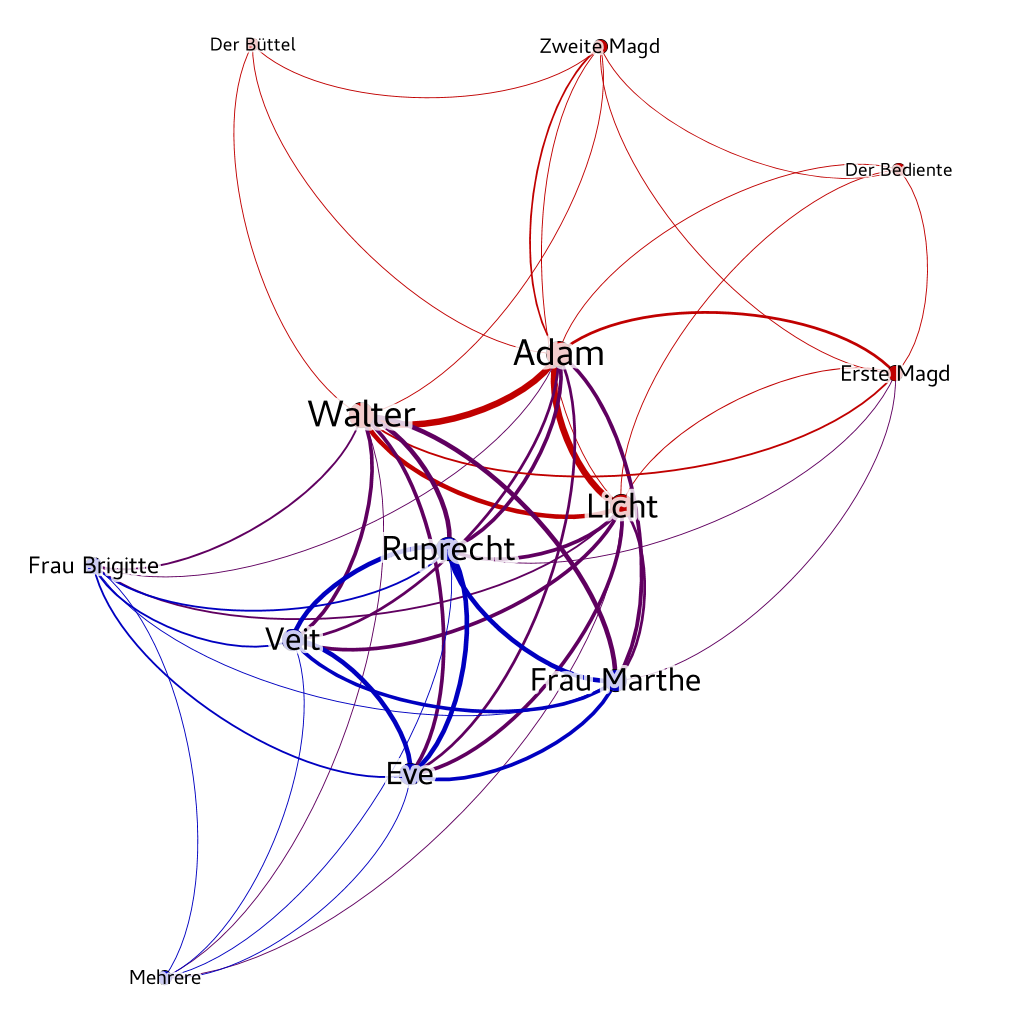

The table this chart was drawn from, first rows:
Source, Type, Target, Weight
licht, Undirected, adam, 7
licht, Undirected, der_bediente, 1
licht, Undirected, erste_magd, 1
licht, Undirected, zweite_magd, 1
licht, Undirected, walter, 5
licht, Undirected, eve, 4
licht, Undirected, frau_marthe, 3
licht, Undirected, ruprecht, 4
licht, Undirected, veit, 4
licht, Undirected, frau_brigitte, 2
licht, Undirected, mehrere, 1
adam, Undirected, der_bediente, 1
adam, Undirected, erste_magd, 3
adam, Undirected, zweite_magd, 2
adam, Undirected, walter, 7
adam, Undirected, der_buettel, 1
adam, Undirected, eve, 3
adam, Undirected, frau_marthe, 4
adam, Undirected, ruprecht, 4
adam, Undirected, veit, 3
adam, Undirected, frau_brigitte, 1
der_bediente, Undirected, erste_magd, 1
der_bediente, Undirected, zweite_magd, 1
erste_magd, Undirected, zweite_magd, 1
erste_magd, Undirected, walter, 2
erste_magd, Undirected, ruprecht, 1
erste_magd, Undirected, frau_marthe, 1
zweite_magd, Undirected, walter, 1
zweite_magd, Undirected, der_buettel, 1
walter, Undirected, der_buettel, 1
walter, Undirected, eve, 4
walter, Undirected, frau_marthe, 5
walter, Undirected, ruprecht, 5
walter, Undirected, veit, 4
walter, Undirected, frau_brigitte, 2
walter, Undirected, mehrere, 1
frau_marthe, Undirected, veit, 4
frau_marthe, Undirected, ruprecht, 5
frau_marthe, Undirected, eve, 4
frau_marthe, Undirected, frau_brigitte, 1
veit, Undirected, ruprecht, 5
veit, Undirected, eve, 5
veit, Undirected, frau_brigitte, 2
veit, Undirected, mehrere, 1
ruprecht, Undirected, eve, 5
ruprecht, Undirected, frau_brigitte, 2
ruprecht, Undirected, mehrere, 1
eve, Undirected, frau_brigitte, 2
eve, Undirected, mehrere, 1
frau_brigitte, Undirected, mehrere, 1
